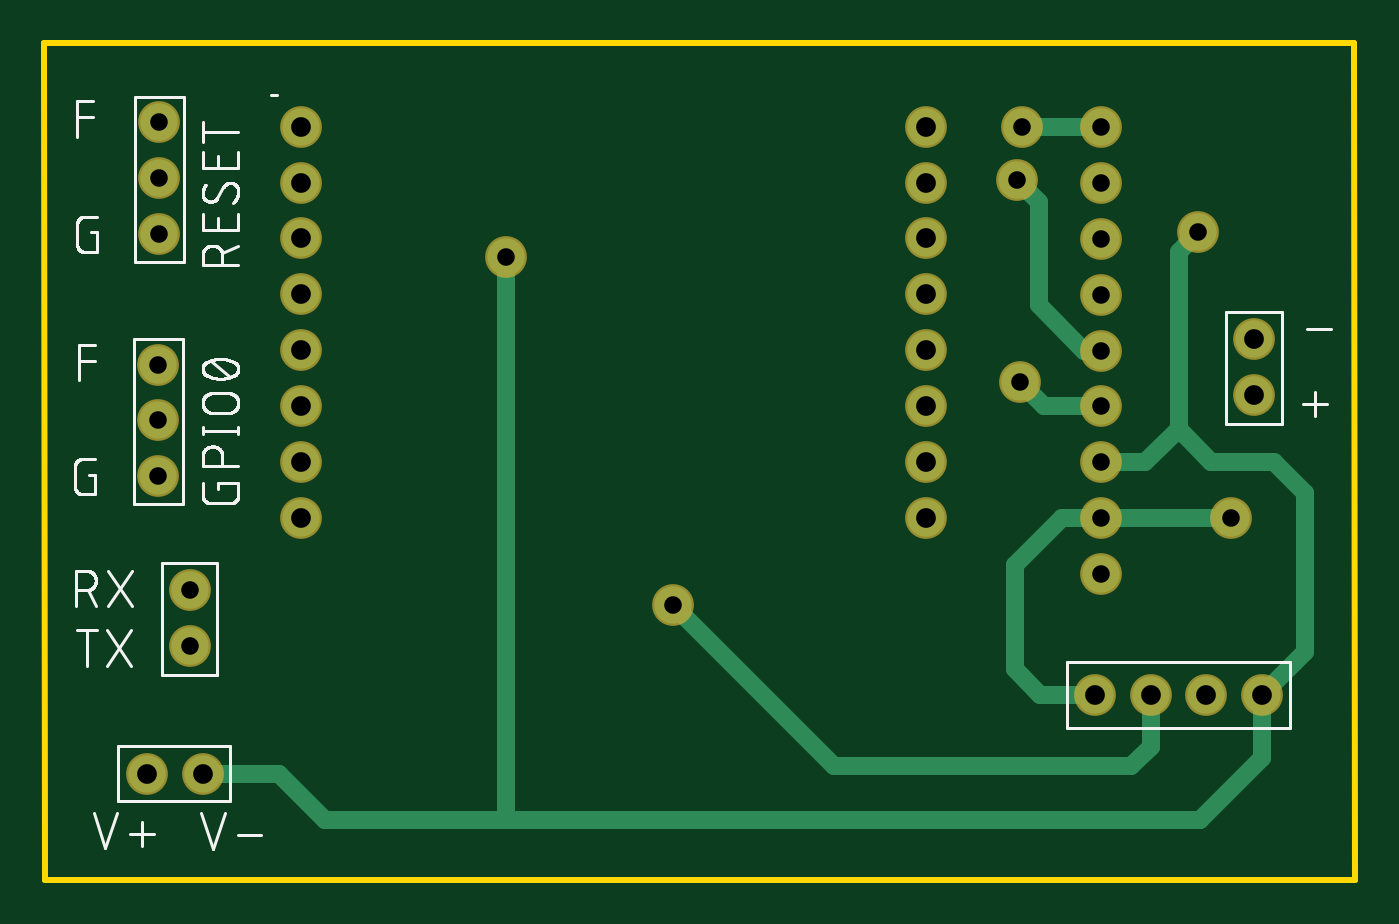
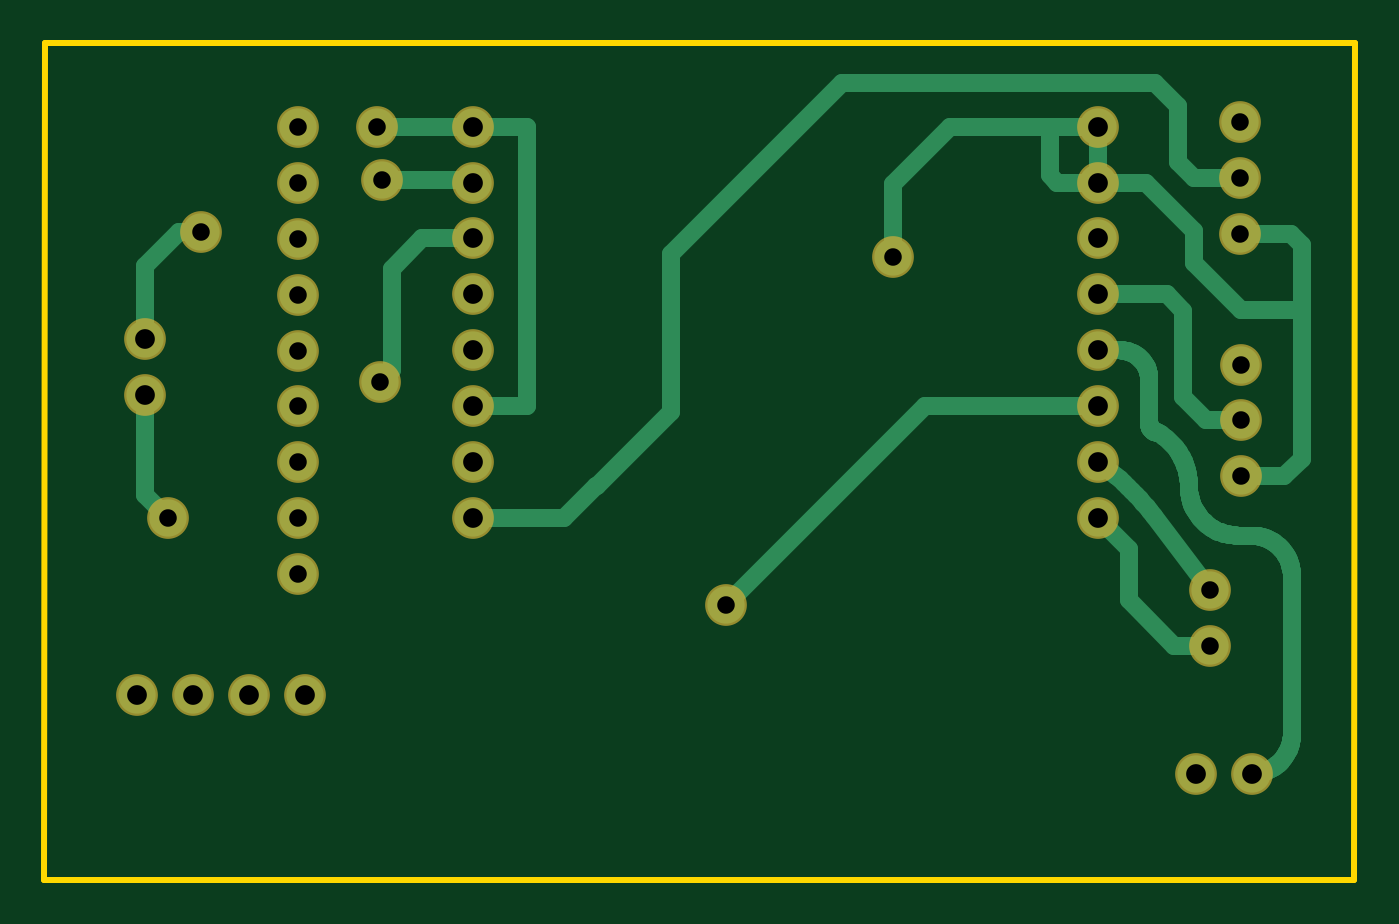
Circuit board: 7 layer files. Board 59.8 x 38.1 mm.
- bottom_copper: copper_bottom.gbr (10482 bytes)
- top_copper: copper_top.gbr (2483 bytes)
- drill: drills.xln (763 bytes)
- outline: profile.gbr (396 bytes)
- top_silk: silkscreen_top.gbr (28382 bytes)
- bottom_mask: soldermask_bottom.gbr (1199 bytes)
- top_mask: soldermask_top.gbr (1199 bytes)

=== bottom_copper: copper_bottom.gbr (10482 bytes, source omitted) ===
=== top_copper: copper_top.gbr ===
G04 EAGLE Gerber X2 export*
%TF.Part,Single*%
%TF.FileFunction,Copper,L1,Top,Mixed*%
%TF.FilePolarity,Positive*%
%TF.GenerationSoftware,Autodesk,EAGLE,8.6.0*%
%TF.CreationDate,2018-07-05T08:20:44Z*%
G75*
%MOMM*%
%FSLAX34Y34*%
%LPD*%
%AMOC8*
5,1,8,0,0,1.08239X$1,22.5*%
G01*
%ADD10C,1.700000*%
%ADD11C,0.800000*%


D10*
X14500Y103000D03*
X14500Y77500D03*
X14500Y52000D03*
X14500Y26500D03*
X14500Y1000D03*
X14500Y-24500D03*
X14500Y-50000D03*
X14500Y-75500D03*
X-270500Y103000D03*
X-270500Y77500D03*
X-270500Y52000D03*
X-270500Y26500D03*
X-270500Y1000D03*
X-270500Y-24500D03*
X-270500Y-50000D03*
X-270500Y-75500D03*
X94100Y-101100D03*
X94100Y-75600D03*
X94100Y-50100D03*
X94100Y-24600D03*
X94100Y900D03*
X94100Y26400D03*
X94100Y51900D03*
X94100Y77400D03*
X94100Y102900D03*
X-315400Y-192000D03*
X-340900Y-192000D03*
X164000Y6100D03*
X164000Y-19400D03*
X91250Y-156000D03*
X116750Y-156000D03*
X142250Y-156000D03*
X167750Y-156000D03*
X-321500Y-108400D03*
X-321500Y-133900D03*
X-336000Y-31000D03*
X-336000Y-5500D03*
X-336000Y-56500D03*
X-335500Y79500D03*
X-335500Y105000D03*
X-335500Y54000D03*
D11*
X116750Y-156000D02*
X116750Y-179750D01*
X108000Y-188500D01*
X-27500Y-188500D01*
D10*
X-101000Y-115000D03*
D11*
X-27500Y-188500D01*
X58100Y102900D02*
X94100Y102900D01*
X58100Y102900D02*
X58000Y103000D01*
D10*
X58000Y103000D03*
D11*
X68100Y-24600D02*
X94100Y-24600D01*
X68100Y-24600D02*
X57000Y-13500D01*
D10*
X57000Y-13500D03*
D11*
X86600Y900D02*
X94100Y900D01*
X66000Y68500D02*
X56000Y78500D01*
D10*
X56000Y78500D03*
D11*
X66000Y21500D02*
X86600Y900D01*
X66000Y21500D02*
X66000Y68500D01*
X94100Y-75600D02*
X149900Y-75600D01*
X150000Y-75500D01*
X153500Y-75500D01*
D10*
X153500Y-75500D03*
D11*
X94100Y-75600D02*
X76400Y-75600D01*
X66500Y-156000D02*
X91250Y-156000D01*
X55000Y-97000D02*
X76400Y-75600D01*
X55000Y-97000D02*
X55000Y-144500D01*
X66500Y-156000D01*
D10*
X138500Y55000D03*
D11*
X129500Y46000D01*
X114400Y-50100D02*
X94100Y-50100D01*
X129500Y-35000D02*
X129500Y46000D01*
X129500Y-35000D02*
X114400Y-50100D01*
X187000Y-136750D02*
X167750Y-156000D01*
X144500Y-50000D02*
X129500Y-35000D01*
X187000Y-64000D02*
X187000Y-136750D01*
X187000Y-64000D02*
X173000Y-50000D01*
X144500Y-50000D01*
X-280500Y-192000D02*
X-315400Y-192000D01*
X139500Y-213000D02*
X167500Y-185000D01*
X167500Y-156250D01*
X167750Y-156000D01*
X-259500Y-213000D02*
X-280500Y-192000D01*
X-259500Y-213000D02*
X-176500Y-213000D01*
X139500Y-213000D01*
D10*
X-177000Y43500D03*
D11*
X-177000Y-212500D01*
X-176500Y-213000D01*
M02*

=== drill: drills.xln ===
M48
;GenerationSoftware,Autodesk,EAGLE,8.6.0*%
;CreationDate,2018-07-05T08:20:44Z*%
FMAT,2
ICI,OFF
METRIC,TZ,000.000
T2C0.800
T1C0.900
%
G90
M71
T1
X1450Y-2450
X-27050Y7750
X-27050Y5200
X-27050Y2650
X-27050Y100
X-27050Y-2450
X-27050Y-5000
X1450Y10300
X1450Y7750
X1450Y5200
X1450Y2650
X1450Y100
X-27050Y-7550
X1450Y-5000
X1450Y-7550
X-27050Y10300
X-31540Y-19200
X-34090Y-19200
X16400Y610
X16400Y-1940
X9125Y-15600
X11675Y-15600
X14225Y-15600
X16775Y-15600
T2
X9410Y-7560
X9410Y-5010
X9410Y-2460
X9410Y90
X9410Y2640
X9410Y5190
X9410Y7740
X9410Y10290
X5800Y10300
X5700Y-1350
X5600Y7850
X15350Y-7550
X13850Y5500
X-10100Y-11500
X-17700Y4350
X9410Y-10110
X-32150Y-10840
X-32150Y-13390
X-33600Y-3100
X-33600Y-550
X-33600Y-5650
X-33550Y7950
X-33550Y10500
X-33550Y5400
M30
=== outline: profile.gbr ===
G04 EAGLE Gerber X2 export*
%TF.Part,Single*%
%TF.FileFunction,Profile,NP*%
%TF.FilePolarity,Positive*%
%TF.GenerationSoftware,Autodesk,EAGLE,8.6.0*%
%TF.CreationDate,2018-07-05T08:20:44Z*%
G75*
%MOMM*%
%FSLAX34Y34*%
%LPD*%
%AMOC8*
5,1,8,0,0,1.08239X$1,22.5*%
G01*
%ADD10C,0.254000*%


D10*
X-388000Y141000D02*
X-387500Y-240500D01*
X210000Y-240500D01*
X209500Y141000D01*
X-388000Y141000D01*
M02*

=== top_silk: silkscreen_top.gbr (28382 bytes, source omitted) ===
=== bottom_mask: soldermask_bottom.gbr ===
G04 EAGLE Gerber X2 export*
%TF.Part,Single*%
%TF.FileFunction,Soldermask,Bot,1*%
%TF.FilePolarity,Negative*%
%TF.GenerationSoftware,Autodesk,EAGLE,8.6.0*%
%TF.CreationDate,2018-07-05T08:20:44Z*%
G75*
%MOMM*%
%FSLAX34Y34*%
%LPD*%
%AMOC8*
5,1,8,0,0,1.08239X$1,22.5*%
G01*
%ADD10C,1.903200*%


D10*
X14500Y103000D03*
X14500Y77500D03*
X14500Y52000D03*
X14500Y26500D03*
X14500Y1000D03*
X14500Y-24500D03*
X14500Y-50000D03*
X14500Y-75500D03*
X-270500Y103000D03*
X-270500Y77500D03*
X-270500Y52000D03*
X-270500Y26500D03*
X-270500Y1000D03*
X-270500Y-24500D03*
X-270500Y-50000D03*
X-270500Y-75500D03*
X94100Y-101100D03*
X94100Y-75600D03*
X94100Y-50100D03*
X94100Y-24600D03*
X94100Y900D03*
X94100Y26400D03*
X94100Y51900D03*
X94100Y77400D03*
X94100Y102900D03*
X-315400Y-192000D03*
X-340900Y-192000D03*
X164000Y6100D03*
X164000Y-19400D03*
X91250Y-156000D03*
X116750Y-156000D03*
X142250Y-156000D03*
X167750Y-156000D03*
X-321500Y-108400D03*
X-321500Y-133900D03*
X-336000Y-31000D03*
X-336000Y-5500D03*
X-336000Y-56500D03*
X-335500Y79500D03*
X-335500Y105000D03*
X-335500Y54000D03*
X-101000Y-115000D03*
X58000Y103000D03*
X57000Y-13500D03*
X56000Y78500D03*
X153500Y-75500D03*
X138500Y55000D03*
X-177000Y43500D03*
M02*

=== top_mask: soldermask_top.gbr ===
G04 EAGLE Gerber X2 export*
%TF.Part,Single*%
%TF.FileFunction,Soldermask,Top,1*%
%TF.FilePolarity,Negative*%
%TF.GenerationSoftware,Autodesk,EAGLE,8.6.0*%
%TF.CreationDate,2018-07-05T08:20:44Z*%
G75*
%MOMM*%
%FSLAX34Y34*%
%LPD*%
%AMOC8*
5,1,8,0,0,1.08239X$1,22.5*%
G01*
%ADD10C,1.903200*%


D10*
X14500Y103000D03*
X14500Y77500D03*
X14500Y52000D03*
X14500Y26500D03*
X14500Y1000D03*
X14500Y-24500D03*
X14500Y-50000D03*
X14500Y-75500D03*
X-270500Y103000D03*
X-270500Y77500D03*
X-270500Y52000D03*
X-270500Y26500D03*
X-270500Y1000D03*
X-270500Y-24500D03*
X-270500Y-50000D03*
X-270500Y-75500D03*
X94100Y-101100D03*
X94100Y-75600D03*
X94100Y-50100D03*
X94100Y-24600D03*
X94100Y900D03*
X94100Y26400D03*
X94100Y51900D03*
X94100Y77400D03*
X94100Y102900D03*
X-315400Y-192000D03*
X-340900Y-192000D03*
X164000Y6100D03*
X164000Y-19400D03*
X91250Y-156000D03*
X116750Y-156000D03*
X142250Y-156000D03*
X167750Y-156000D03*
X-321500Y-108400D03*
X-321500Y-133900D03*
X-336000Y-31000D03*
X-336000Y-5500D03*
X-336000Y-56500D03*
X-335500Y79500D03*
X-335500Y105000D03*
X-335500Y54000D03*
X-101000Y-115000D03*
X58000Y103000D03*
X57000Y-13500D03*
X56000Y78500D03*
X153500Y-75500D03*
X138500Y55000D03*
X-177000Y43500D03*
M02*

